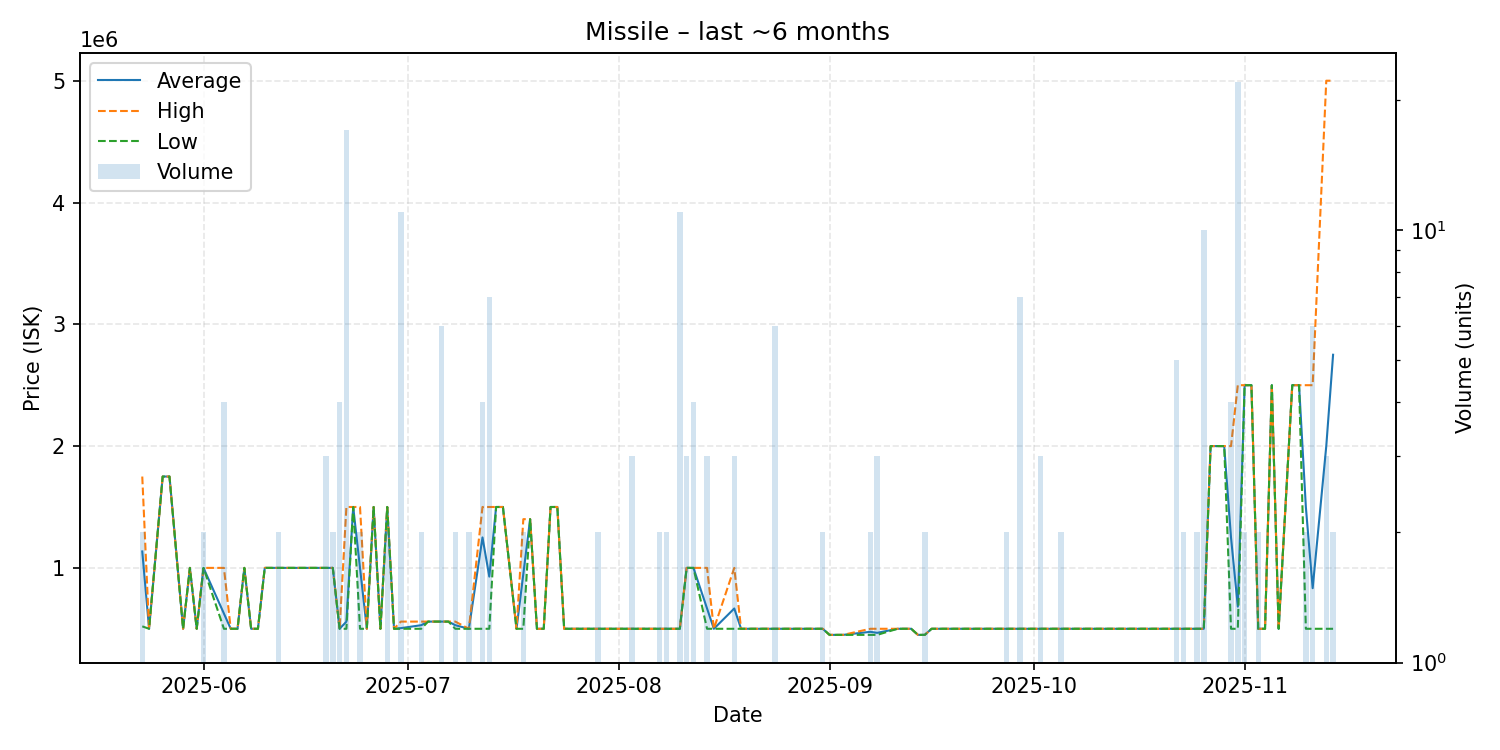

The file beside this chart, header and first rows:
date, average, highest, lowest, order_count, volume
2025-05-23, 1135000, 1750000, 520000, 2, 2
2025-05-24, 500000, 500000, 500000, 1, 1
2025-05-26, 1750000, 1750000, 1750000, 1, 1
2025-05-27, 1750000, 1750000, 1750000, 1, 1
2025-05-29, 500000, 500000, 500000, 1, 1
2025-05-30, 1000000, 1000000, 1000000, 1, 1
2025-05-31, 500000, 500000, 500000, 1, 1
2025-06-01, 1000000, 1000000, 1000000, 2, 2
2025-06-04, 625000, 1000000, 500000, 4, 4
2025-06-05, 500000, 500000, 500000, 1, 1
2025-06-06, 500000, 500000, 500000, 1, 1
2025-06-07, 1000000, 1000000, 1000000, 1, 1
2025-06-08, 500000, 500000, 500000, 1, 1
2025-06-09, 500000, 500000, 500000, 1, 1
2025-06-10, 1000000, 1000000, 1000000, 1, 1
2025-06-11, 1000000, 1000000, 1000000, 1, 1
2025-06-12, 1000000, 1000000, 1000000, 2, 2
2025-06-16, 1000000, 1000000, 1000000, 1, 1
2025-06-19, 1000000, 1000000, 1000000, 3, 3
2025-06-20, 1000000, 1000000, 1000000, 2, 2
2025-06-21, 500000, 500000, 500000, 1, 4
2025-06-22, 558824, 1500000, 500000, 3, 17
2025-06-23, 1500000, 1500000, 1500000, 1, 1
2025-06-24, 1000000, 1500000, 500000, 2, 2
2025-06-25, 500000, 500000, 500000, 1, 1
2025-06-26, 1500000, 1500000, 1500000, 1, 1
2025-06-27, 500000, 500000, 500000, 1, 1
2025-06-28, 1500000, 1500000, 1500000, 2, 2
2025-06-29, 500000, 500000, 500000, 1, 1
2025-06-30, 505364, 559000, 500000, 2, 11
2025-07-03, 529500, 559000, 500000, 2, 2
2025-07-04, 559000, 559000, 559000, 1, 1
2025-07-06, 559000, 559000, 559000, 2, 6
2025-07-07, 559000, 559000, 559000, 1, 1
2025-07-08, 529500, 559000, 500000, 2, 2
2025-07-10, 500000, 500000, 500000, 2, 2
2025-07-12, 1250000, 1500000, 500000, 4, 4
2025-07-13, 928571, 1500000, 500000, 5, 7
2025-07-14, 1500000, 1500000, 1500000, 1, 1
2025-07-15, 1500000, 1500000, 1500000, 1, 1
2025-07-17, 500000, 500000, 500000, 1, 1
2025-07-18, 950000, 1400000, 500000, 2, 2
2025-07-19, 1400000, 1400000, 1400000, 1, 1
2025-07-20, 500000, 500000, 500000, 1, 1
2025-07-21, 500000, 500000, 500000, 1, 1
2025-07-22, 1500000, 1500000, 1500000, 1, 1
2025-07-23, 1500000, 1500000, 1500000, 1, 1
2025-07-24, 500000, 500000, 500000, 1, 1
2025-07-27, 500000, 500000, 500000, 1, 1
2025-07-29, 500000, 500000, 500000, 2, 2
2025-07-30, 500000, 500000, 500000, 1, 1
2025-08-02, 500000, 500000, 500000, 1, 1
2025-08-03, 500000, 500000, 500000, 2, 3
2025-08-04, 500000, 500000, 500000, 1, 1
2025-08-07, 500000, 500000, 500000, 2, 2
2025-08-08, 500000, 500000, 500000, 1, 2
2025-08-09, 500000, 500000, 500000, 1, 1
2025-08-10, 500000, 500000, 500000, 2, 11
2025-08-11, 1000000, 1000000, 1000000, 2, 3
2025-08-12, 1000000, 1000000, 1000000, 4, 4
... 57 more rows
